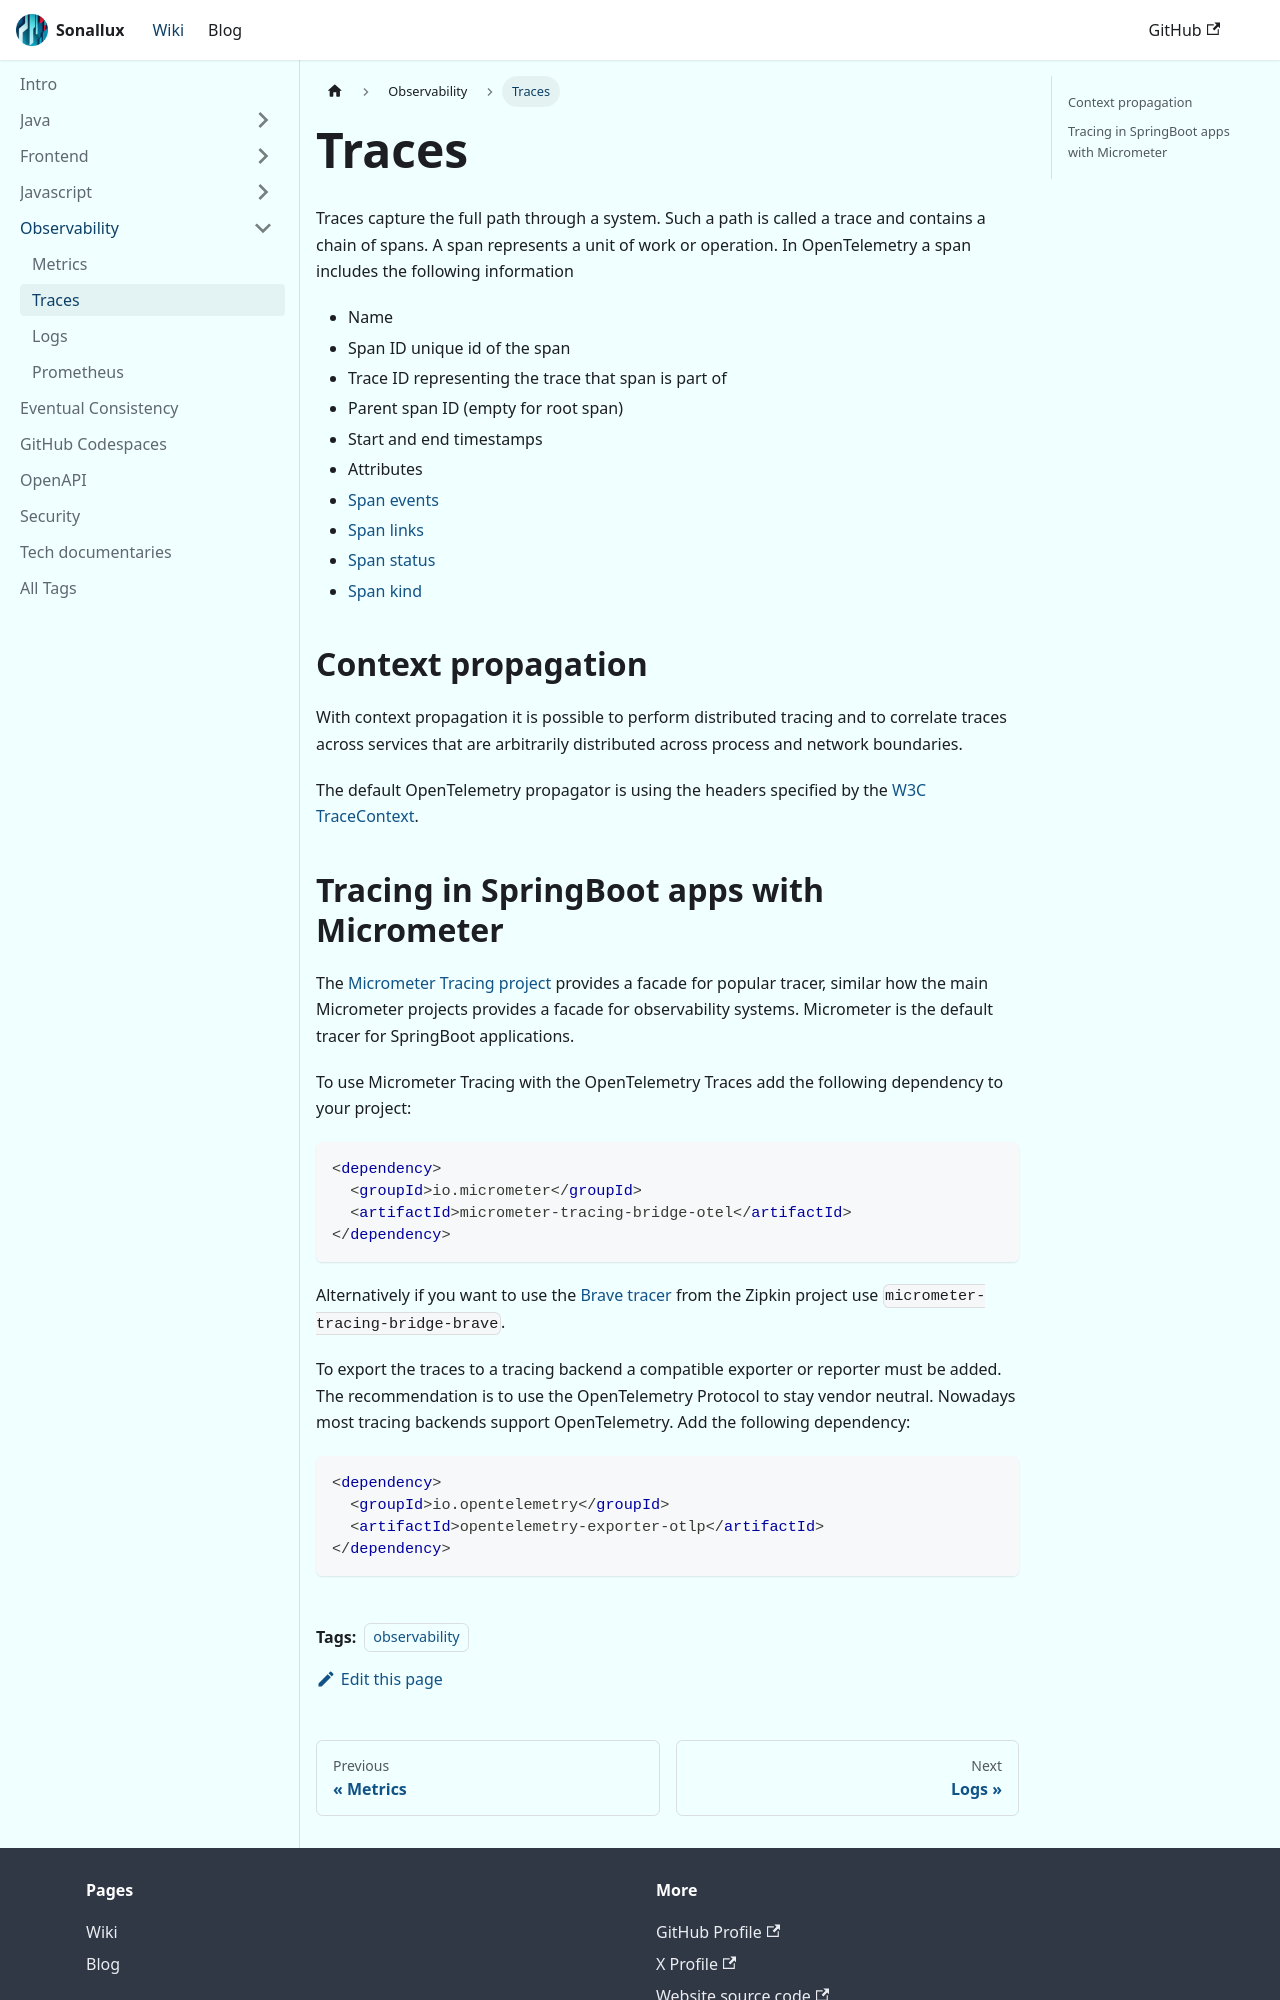

repository: sonallux/sonallux.github.io · page: docs/observability/traces/index.html · generator: docusaurus

---
tags: [observability]
sidebar_position: 2
---

# Traces

Traces capture the full path through a system. Such a path is called a trace and contains a chain of spans. A span represents a unit of work or operation. In OpenTelemetry a span includes the following information

- Name
- Span ID unique id of the span
- Trace ID representing the trace that span is part of
- Parent span ID (empty for root span)
- Start and end timestamps
- Attributes
- [Span events](https://opentelemetry.io/docs/concepts/signals/traces/#span-events)
- [Span links](https://opentelemetry.io/docs/concepts/signals/traces/#span-links)
- [Span status](https://opentelemetry.io/docs/concepts/signals/traces/#span-status)
- [Span kind](https://opentelemetry.io/docs/concepts/signals/traces/#span-kind)

## Context propagation

With context propagation it is possible to perform distributed tracing and to correlate traces across services that are arbitrarily distributed across process and network boundaries.

The default OpenTelemetry propagator is using the headers specified by the [W3C TraceContext](https://www.w3.org/TR/trace-context/).
